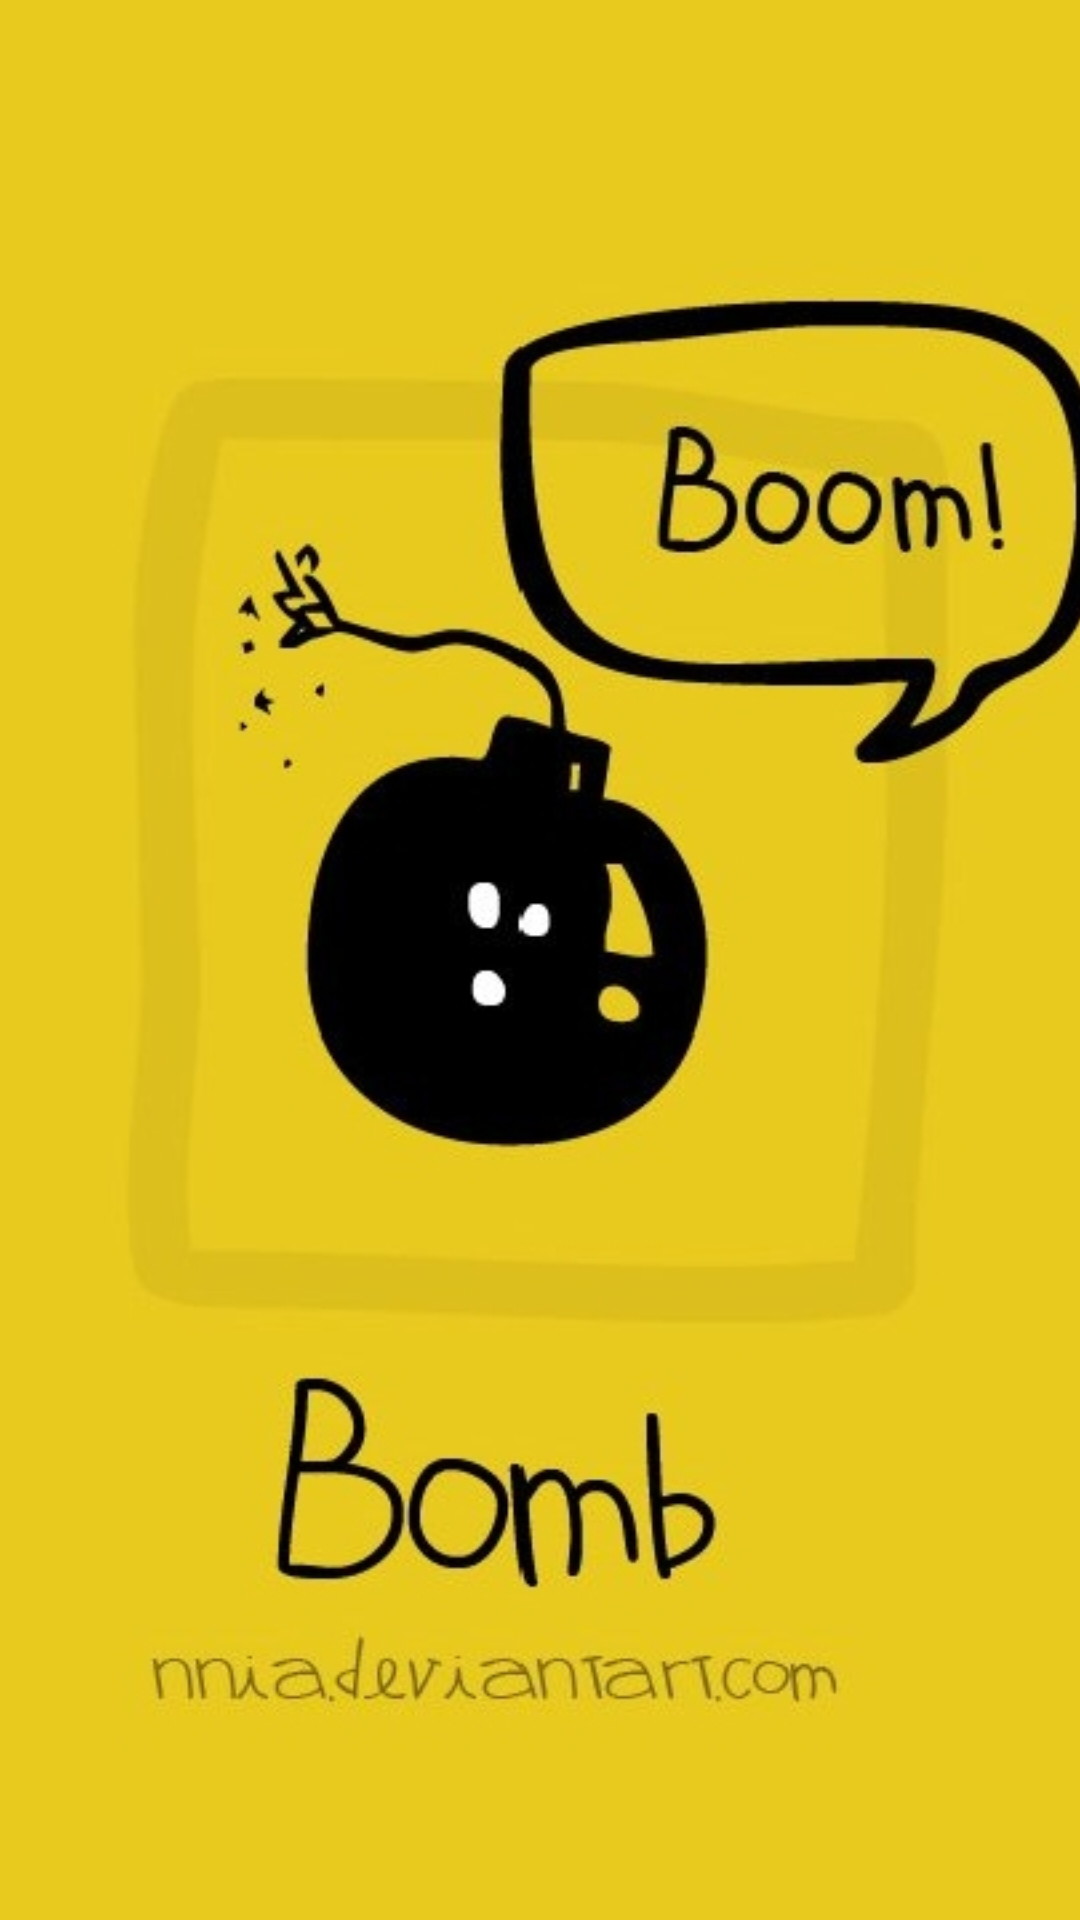

This screen was rendered from an Android layout file. Write that file and the resources it references.
<!-- AndroidManifest.xml: application theme AppTheme -->
<!-- res/layout/activity_launch.xml -->
<?xml version="1.0" encoding="utf-8"?>
<LinearLayout xmlns:android="http://schemas.android.com/apk/res/android"
    android:orientation="vertical"
    android:layout_width="match_parent"
    android:layout_height="match_parent">

    <ImageView
        android:layout_width="match_parent"
        android:layout_height="match_parent"
        android:scaleType="centerCrop"
        android:src="@mipmap/launch"
        />

</LinearLayout>
<!-- resources referenced by this layout -->
<resources>
  <!-- mipmap launch: jpeg bitmap (mipmap-xxhdpi, 76413 bytes) -->
  <style name="AppTheme" parent="Theme.AppCompat.Light.NoActionBar">
          
      </style>
</resources>
